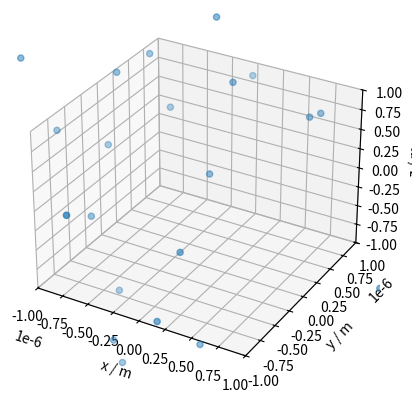
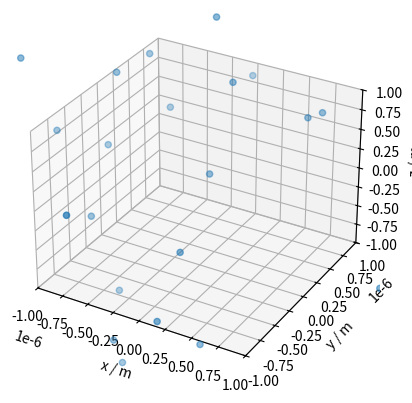
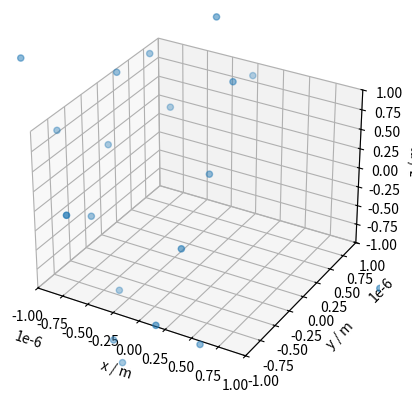
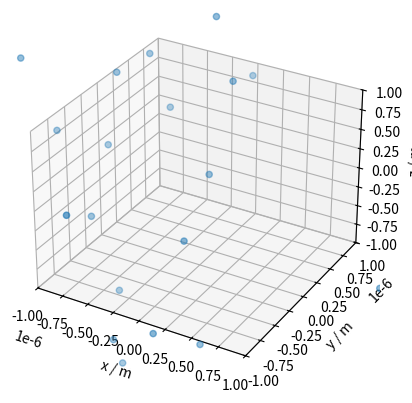
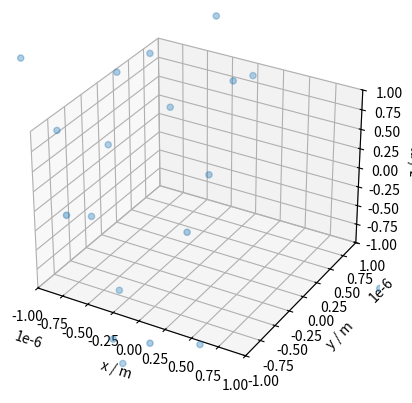
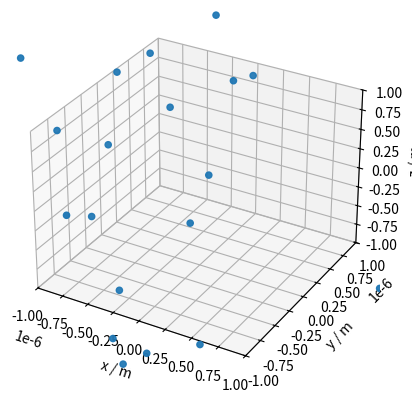
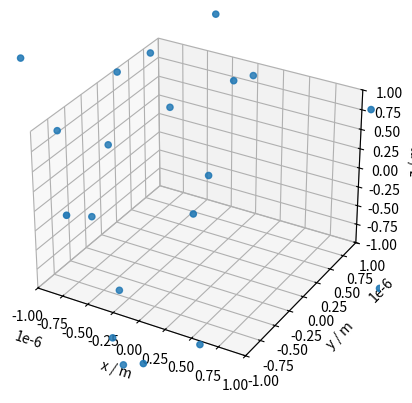
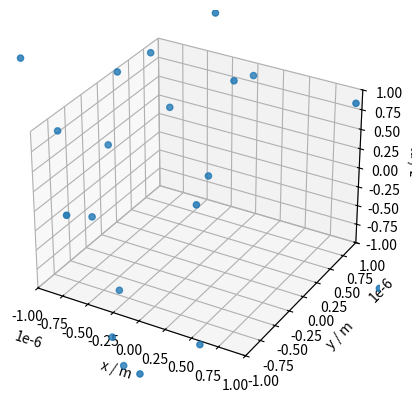
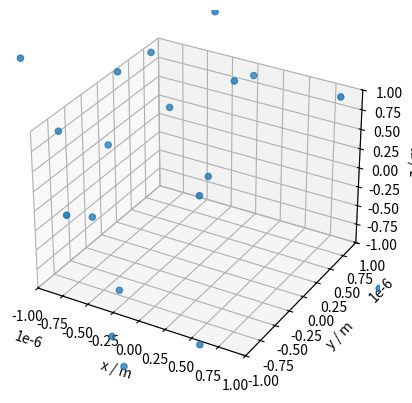
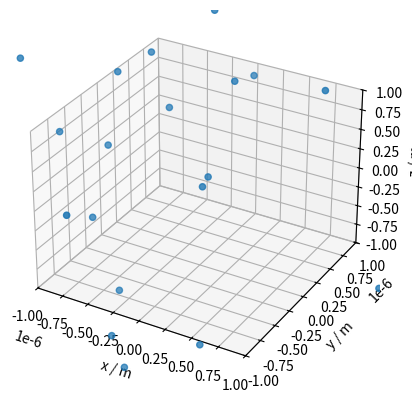
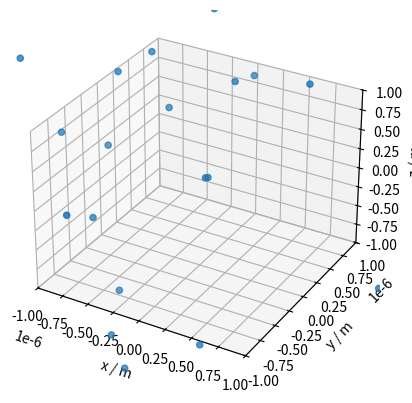
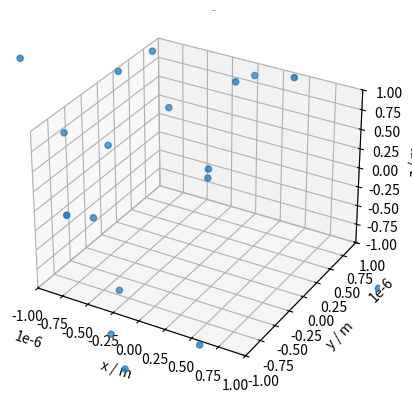
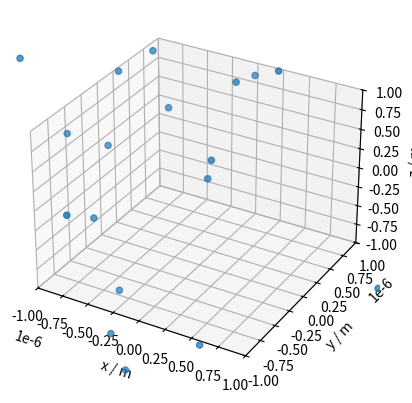
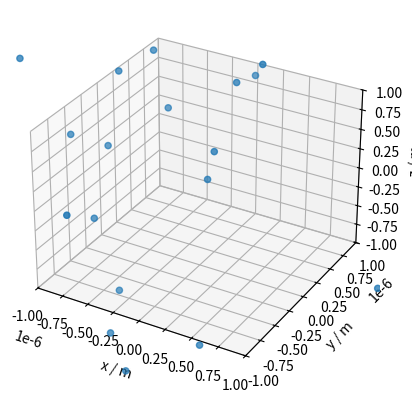
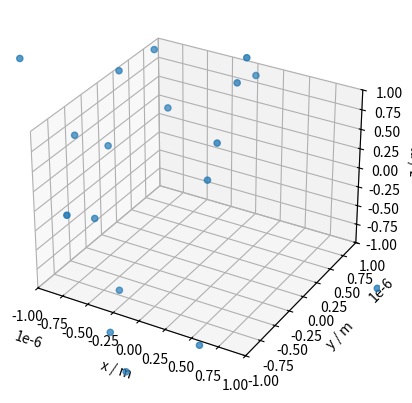
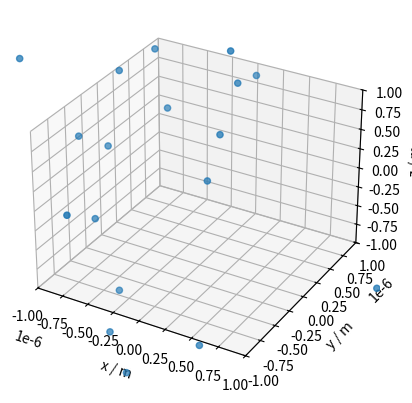

The matplotlib source for these figures, in order:
# -*- coding: utf-8 -*-
"""
Created on Fri Nov 13 11:46:26 2020

[redacted]
"""

import numpy as np
import matplotlib.pyplot as plt
import mpl_toolkits.mplot3d as Axes3D
import matplotlib.animation as animation
import scipy.constants as const

'''----------GLOBAL PARAMETERS----------
N is number of particles, tFinal is the simulation time, timestep is the timestep,
partMass is the particle mass, epsilon and sigma are Lennard-Jones parameters, and fixingFactor
ensures that the pairwise distance between a particle and itself doesn't break the code.

Code flags to change aspects of the output are _3D (all particles at z=0 if False), plot3D
(True for 3D plotting), limits (autoscales plots if False) and plotFrames (how many plots desired in
one every x form, Nt for only starting and final positions).
'''
N = 100
tFinal = 50
timestep = 0.01
Nt = int(np.ceil(tFinal/timestep)) #number of timesteps
partMass = 39.948 * const.atomic_mass * np.ones((N,1))
epsilon = 120 * const.Boltzmann
sigma = 0.34E-9
fixingFactor = 0.01E-9

_3D = True
plot3D = True
limits = True
plotFrames = 200


def plots(x,y,c=None,xLabel="x / m",yLabel="y / m",zLabel="z / m"):
    '''
    Parameters
    ----------
    x : Array of x-values to plot.
    y : Array of y-values to plot.
    c : Array of z-values for plotting or colour mapping, optional.
        The default is None.
    xLabel : Label for the x-axis. The default is "x / m".
    yLabel, zLabel: Analogous to xLabel for y- and z-axes.

    Returns
    -------
    None.

    '''
    #generic plotting function
    limit = 1E-6
    plotFig = plt.figure()
    if plot3D:
        plotAx = plotFig.add_subplot(111,projection="3d")
        plotAx.scatter(x,y,c)
        plotAx.set_zlabel(zLabel)
        if limits:
            plotAx.set_zlim([-limit,limit])
    else:
        plotAx = plotFig.add_subplot(111)
        plotAx.scatter(x,y,c=c)
    plt.xlabel(xLabel)
    plt.ylabel(yLabel)
    if limits:
        plotAx.set_xlim([-limit,limit])
        plotAx.set_ylim([-limit,limit])
   
def initialise():
    #starting positions for all particles
    meanPos = 0
    standDev = 3E-6
    randPos = standDev * np.random.randn(N,3) + meanPos
    
    xStart = randPos[:,0:1]
    yStart = randPos[:,1:2]
    if _3D:
        zStart = randPos[:,2:3]
    else:
        zStart = np.zeros((N,1))
    plots(xStart,yStart,zStart)
    
    v = np.zeros((N,3))
    
    return xStart,yStart,zStart,np.hstack((xStart,yStart,zStart)),v

def LJForce(r):
    #Lennard-Jones force calculation
    A = 4 * epsilon * sigma**12
    B = 4 * epsilon * sigma**6
    
    LJForce =  (12*A * r**-13) - (6*B * r**-7)
    LJForce -= LJForce[0][0] * np.identity(N)
    return LJForce

def acceleration(x,y,z):
    
    dx = x.T - x
    dy = y.T - y
    dz = z.T - z
    
    #print("--------\n---dz----\n",dz)
    
    r = (dx**2 + dy**2 + dz**2)**0.5
    theta = np.nan_to_num(np.arccos(dz * r**-1))
    #print("\n----Theta--\n",theta,"\n",np.cos(theta))
    phi = np.arctan2(dy,dx)
    r += fixingFactor * np.identity(N) 
    
    force = LJForce(r)
    
    #print("\n----Force---\n",force)
    
    invMass = 1 / partMass
    
    a_x = np.sin(theta) * np.cos(phi) * force @ invMass
    a_y = np.sin(theta) * np.sin(phi) * force @ invMass
    a_z = np.cos(theta) * force @ invMass
    
    return np.hstack((a_x,a_y,a_z))

def main():
    
    t = 0
    
    x,y,z,pos,v = initialise()
    
    a = acceleration(x,y,z)
    
    
    for i in range(Nt):
        #print("\n-----Velocity-----\n",v)
        v += a * timestep / 2.0
        #print(v)
        #print("\n----Position----\n",pos)
        pos += v * timestep
        #print("\n",pos)
        #print("\n----Acceleration---\n",a)
        a = acceleration(pos[:,0:1],pos[:,1:2],pos[:,2:3])
        v += a * timestep / 2.0
        t += timestep
        if i % (plotFrames - 1) == 0:
            plots(pos[:,0:1],pos[:,1:2],pos[:,2:3])

main()
